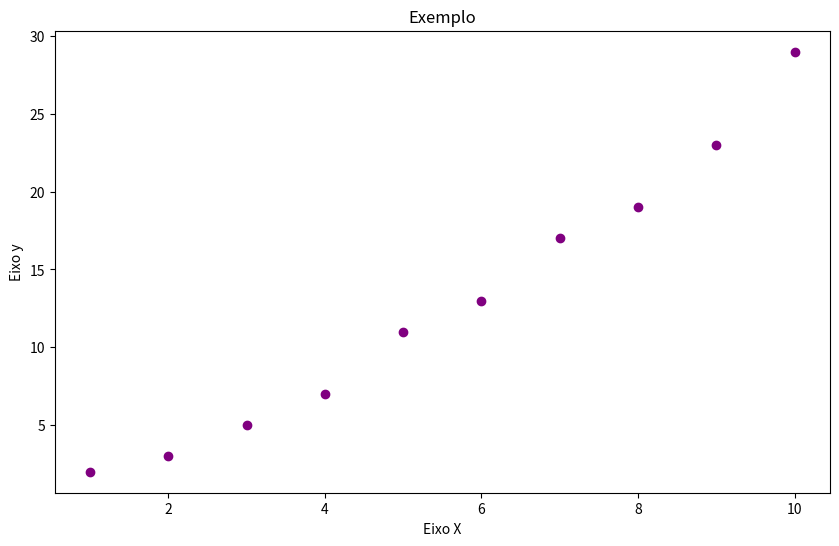

Generate this figure with matplotlib: (Note: this script raises an exception after producing the figure.)
import matplotlib.pyplot as plt

x = [i for i in range(1, 11)]
y = [2, 3, 5, 7, 11, 13, 17, 19, 23, 29]
plt.figure(figsize=(10, 6))
plt.scatter(x, y, color='purple')
plt.title('Exemplo')
plt.xlabel('Eixo X')
plt.ylabel('Eixo y')
plt.savefig('/Users/ptrindader/Desktop/teste/scatter_exemplo.png')
